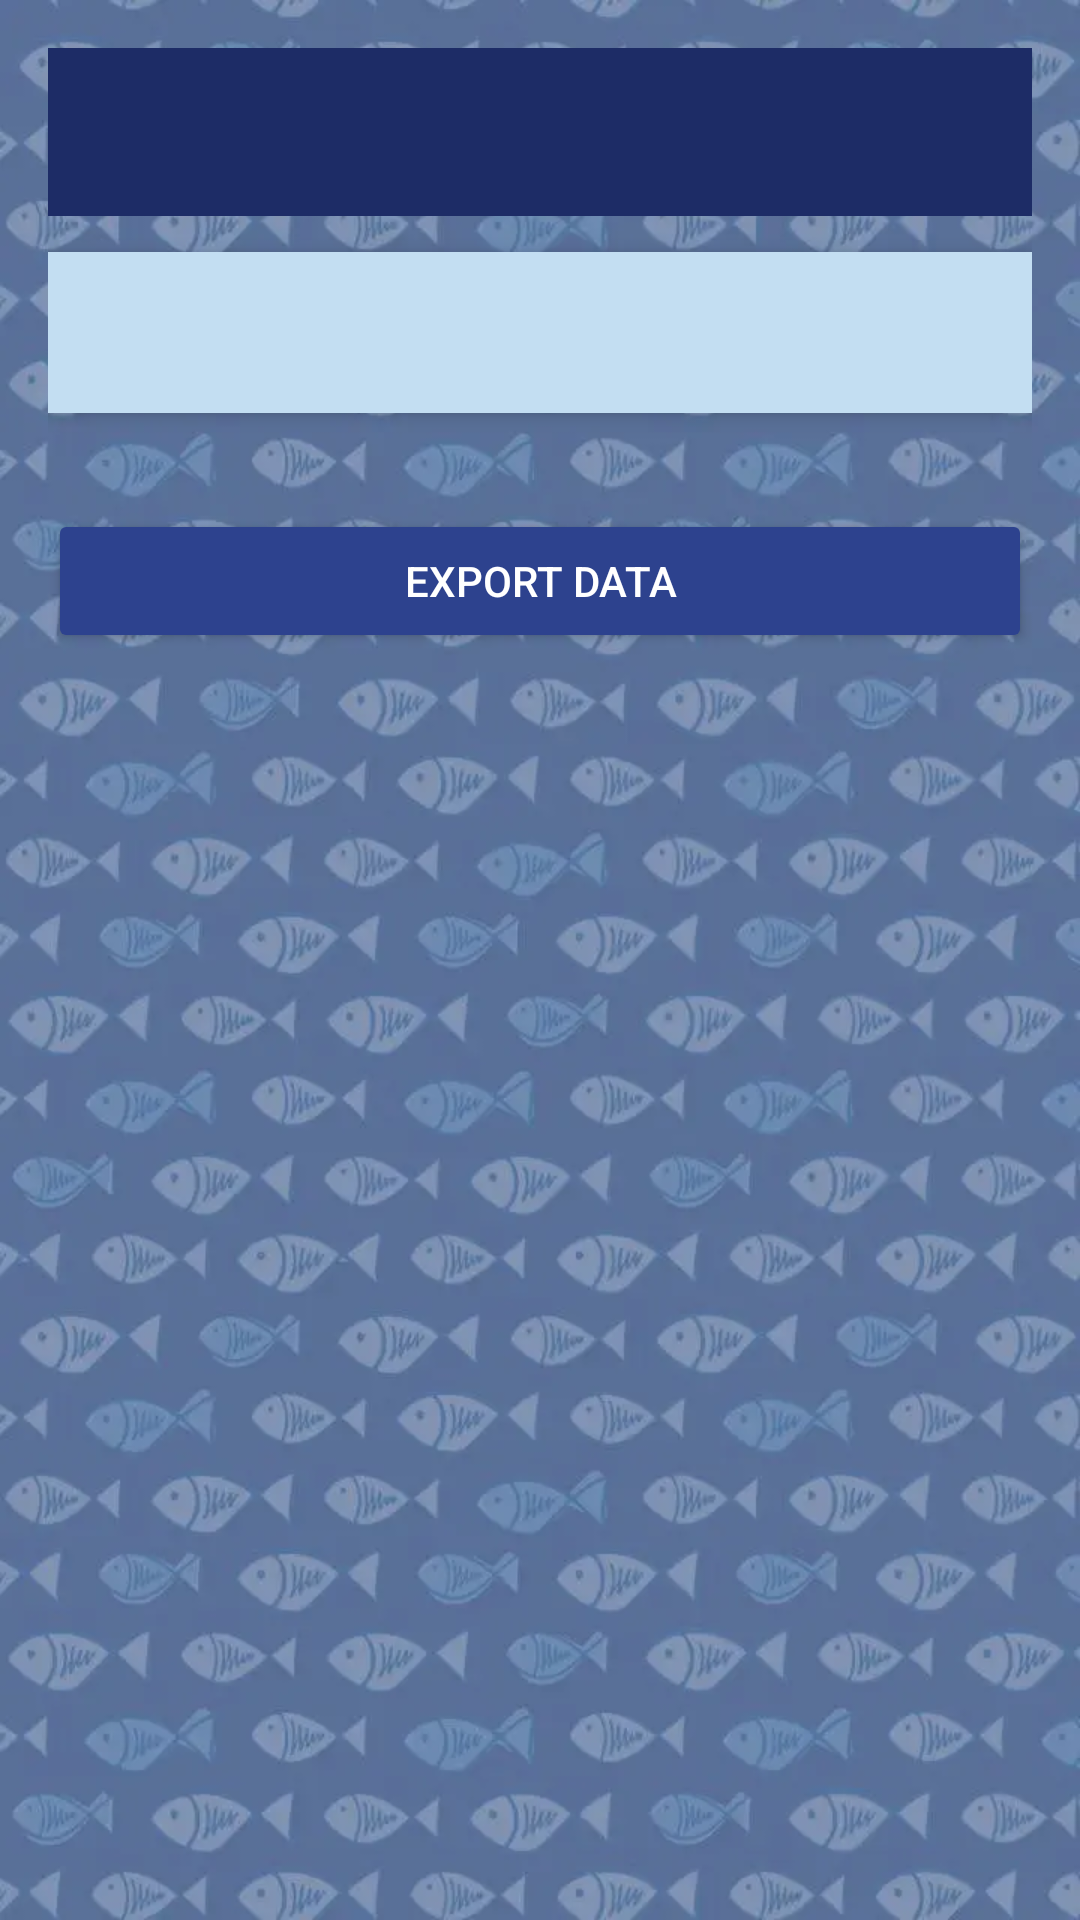

Write the Android layout XML for this screen, with the resource values it uses.
<!-- AndroidManifest.xml: application theme AppTheme -->
<!-- res/layout/activity_measurement_detail.xml -->
<ScrollView xmlns:android="http://schemas.android.com/apk/res/android"
    android:padding="16dp"
    android:layout_width="match_parent"
    android:layout_height="match_parent"
    android:background="@drawable/darker">

    <LinearLayout
        android:orientation="vertical"
        android:layout_width="match_parent"
        android:layout_height="wrap_content">

        <androidx.appcompat.widget.Toolbar
            android:id="@+id/toolbarDetail"
            android:layout_width="match_parent"
            android:layout_height="wrap_content"
            android:background="?attr/colorPrimary"
            android:titleTextColor="@android:color/white" />


        <LinearLayout
            android:orientation="vertical"
            android:layout_width="match_parent"
            android:layout_height="wrap_content"
            android:background="@color/blue"
            android:padding="16dp"
            android:elevation="4dp"
            android:layout_marginTop="12dp"
            android:layout_marginBottom="12dp">

            <TextView
                android:id="@+id/textInfo"
                android:textSize="16sp"
                android:textColor="@color/black"
                android:layout_width="match_parent"
                android:layout_height="wrap_content" />

            <TextView
                android:id="@+id/textAlert"
                android:textSize="15sp"
                android:textColor="@android:color/holo_red_dark"
                android:visibility="gone"
                android:layout_marginTop="12dp"
                android:layout_width="match_parent"
                android:layout_height="wrap_content" />
        </LinearLayout>


        <Button
            android:id="@+id/btnExport"
            android:text="Export Data"
            android:layout_marginTop="20dp"
            android:layout_width="match_parent"
            android:layout_height="wrap_content"
            android:backgroundTint="@color/login" />

        <Button
            android:id="@+id/btnCall"
            android:text="Call Environmental Service"
            android:visibility="gone"
            android:layout_marginTop="12dp"
            android:layout_width="match_parent"
            android:layout_height="wrap_content" />
    </LinearLayout>
</ScrollView>
<!-- resources referenced by this layout -->
<resources>
  <color name="black">#000000</color>
  <color name="blue">#C3DEF2</color>
  <color name="login">#2D428E</color>
  <!-- drawable darker: webp bitmap (drawable, 37282 bytes) -->
  <style name="AppTheme" parent="Theme.AppCompat.NoActionBar">
          <item name="colorPrimary">@color/colorPrimary</item>
          <item name="colorPrimaryDark">@color/colorPrimaryDark</item>
          <item name="colorAccent">@color/colorAccent</item>
      </style>
  <color name="colorPrimary">#1D2C66</color>
  <color name="colorPrimaryDark">#bf360c</color>
  <color name="colorAccent">#ff6e40</color>
</resources>
